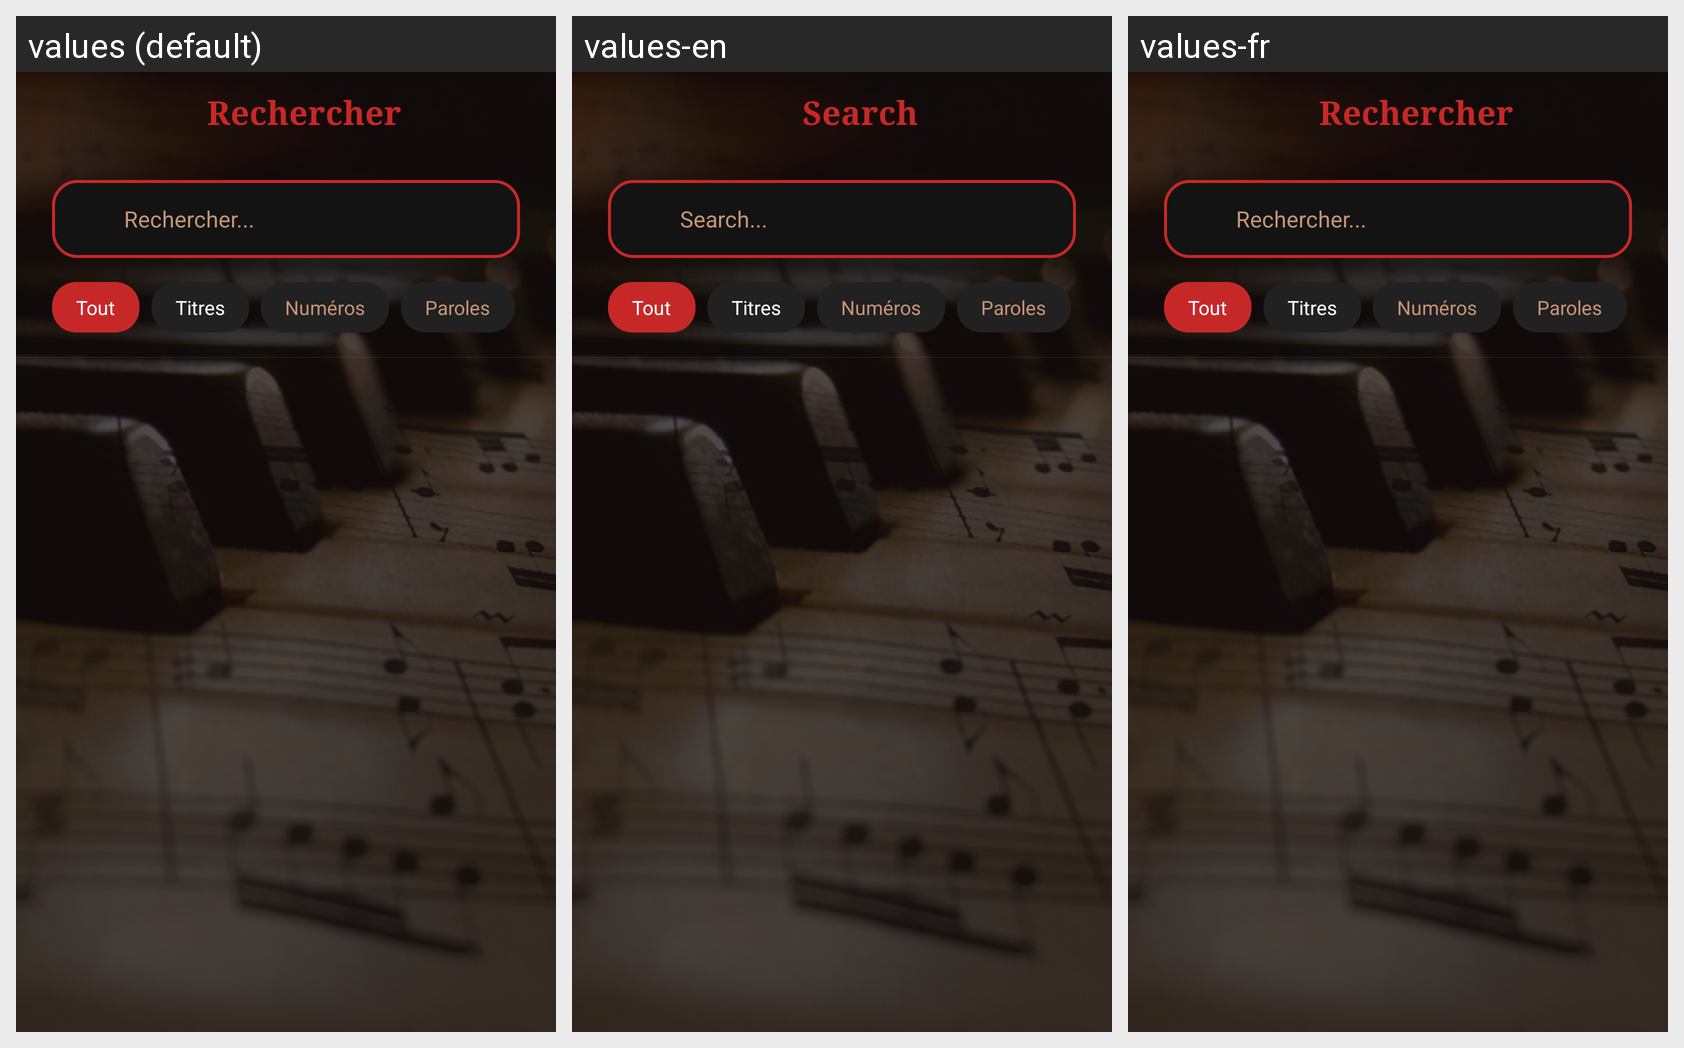

Here is an Android app screen in its default locale and in the app's own translations. Write out the translated-string differences for the strings that appear on this screen.
Android screen res/layout/activity_global_search.xml rendered under 3 locales, left to right: values (default), values-en, values-fr. Device: Nexus 5 (rendered at 1080×1920; each locale shown at half size, 540×960, under a caption strip naming it); theme MyAppTheme.
Strings drawn on this screen, with the default value and each locale's value (text and hints the layout hard-codes, and strings that could not be matched under every locale, appear in the picture but are not listed):

search_all_books
  values: Rechercher
  values-en: Search
  values-fr: Rechercher

action_search
  values: Rechercher...
  values-en: Search...
  values-fr: Rechercher...
